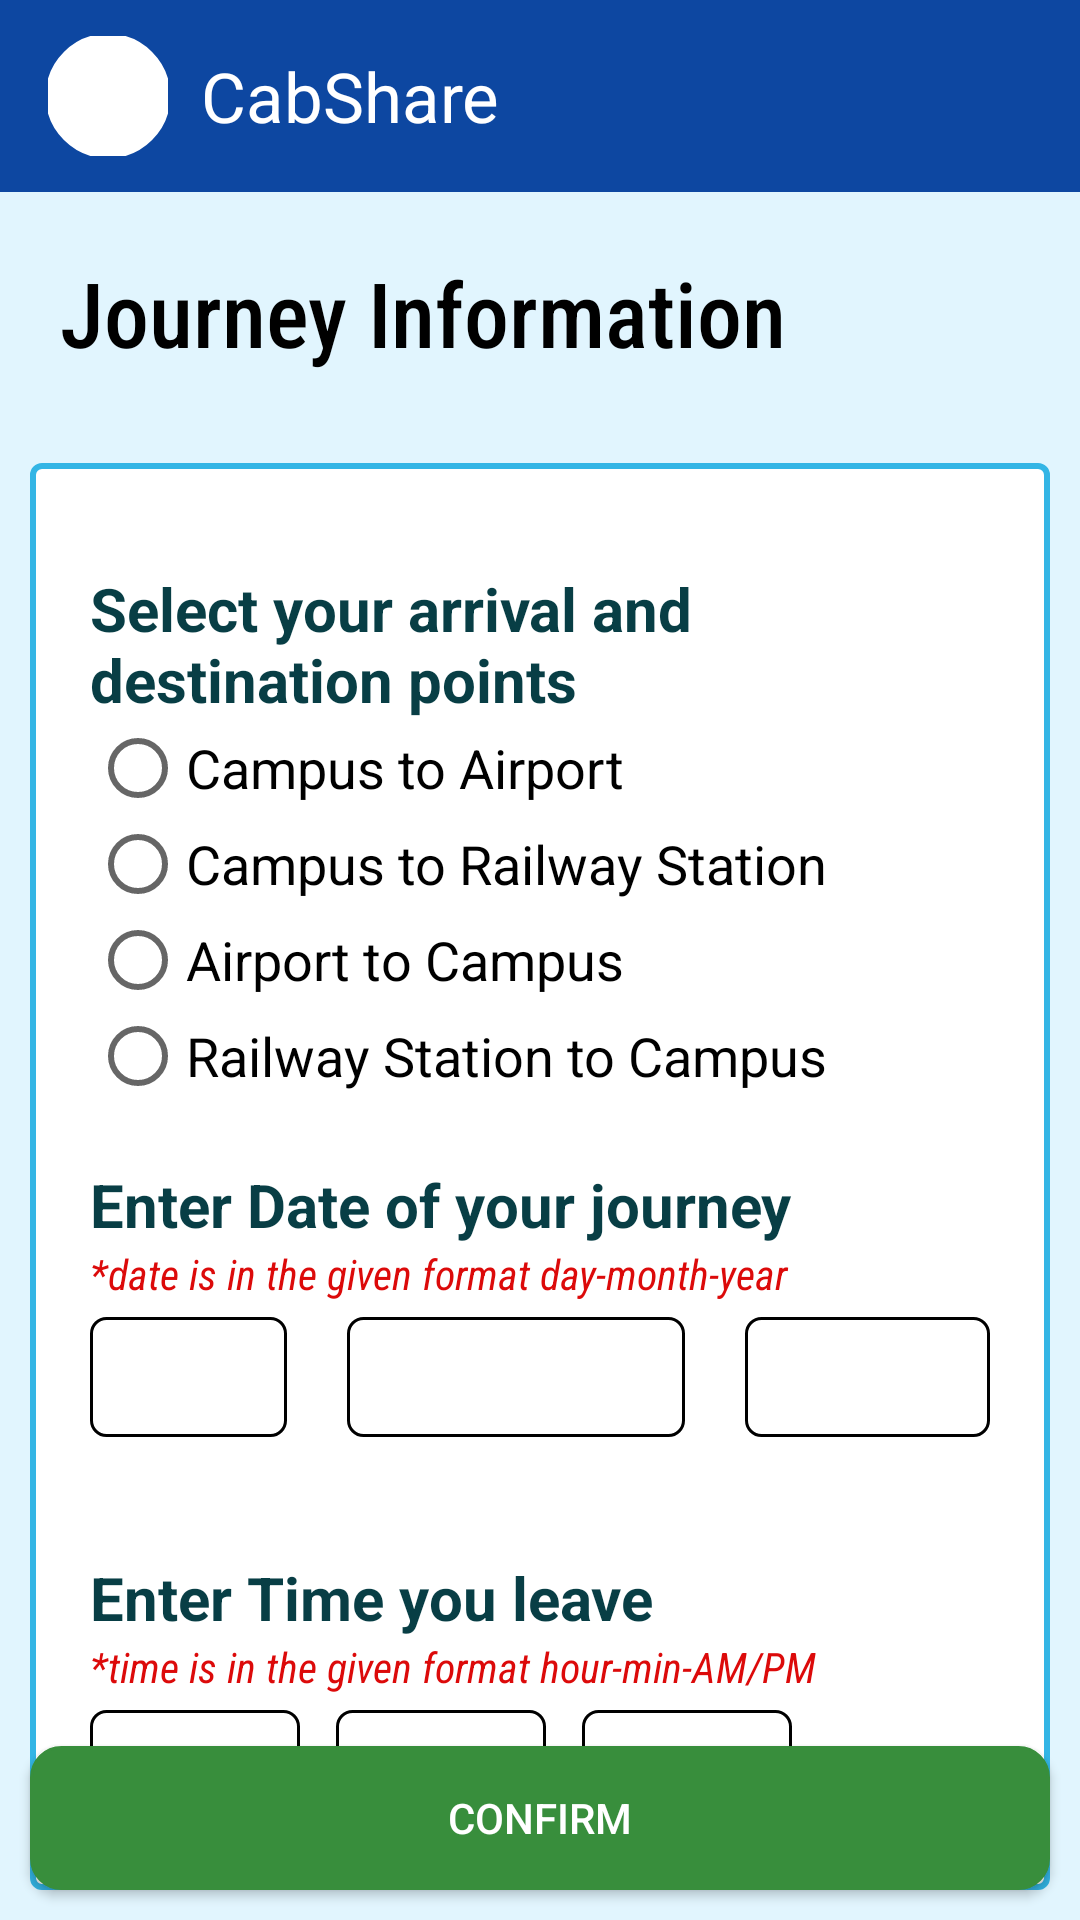

Produce the Android XML layout that renders to this screen, including the resource entries it uses.
<!-- AndroidManifest.xml: application theme AppTheme -->
<!-- res/layout/fragment_add_ride.xml -->
<RelativeLayout xmlns:android="http://schemas.android.com/apk/res/android"
    xmlns:tools="http://schemas.android.com/tools"
    android:layout_width="match_parent"
    android:layout_height="match_parent"
    android:background="#E1F5FE"
    tools:context="Fragments.AddRideFragment">

    <com.google.android.material.appbar.AppBarLayout
        android:layout_width="match_parent"
        android:layout_height="wrap_content"
        android:id="@+id/bar"
        android:background="@color/colorPrimary"
        >
        <androidx.appcompat.widget.Toolbar
            android:layout_width="match_parent"
            android:layout_height="wrap_content"
            android:id="@+id/toolbar"
            android:padding="12dp"
            android:background="@color/colorPrimary">
            <ImageView
                android:layout_width="40dp"
                android:layout_height="40dp"
                android:src="@drawable/ic_launcher_yourrides_foreground"
                android:background="@drawable/image_circle"/>
            <TextView
                android:layout_width="wrap_content"
                android:layout_height="match_parent"
                android:layout_marginLeft="15dp"
                android:text="CabShare"
                android:textSize="23dp"
                android:textColor="@color/colorWhite"/>
        </androidx.appcompat.widget.Toolbar>
    </com.google.android.material.appbar.AppBarLayout>

    <TextView
        android:id="@+id/heading"
        android:layout_width="match_parent"
        android:layout_height="wrap_content"
        android:text="Journey Information"
        android:layout_margin="20dp"
        android:textSize="30dp"
        android:fontFamily="sans-serif-condensed-medium"
        android:textColor="@color/colorBlack"
        android:layout_below="@+id/bar"/>

    <TextView
        android:layout_below="@+id/linearLayout"
        android:id="@+id/imp"
        android:layout_width="match_parent"
        android:layout_height="wrap_content"
        android:text="*Fill all the Entries"
        android:textColor="@color/colorRed"
        android:visibility="gone"
        android:background="@drawable/background1"
        android:textStyle="bold|italic"
        android:textSize="15dp"
        android:layout_marginLeft="10dp"
        android:layout_marginRight="10dp"/>

    <LinearLayout
        android:layout_width="match_parent"
        android:layout_height="wrap_content"
        android:id="@+id/linearLayout"
        android:orientation="vertical"
        android:layout_below="@+id/heading"
        android:background="@drawable/background1"
        android:layout_margin="10dp">
        <TextView
            android:layout_width="match_parent"
            android:layout_height="wrap_content"
            android:text="Select your arrival and destination points"
            android:textStyle="bold"
            android:textSize="20dp"
            android:textColor="@color/colorAccent"
            android:layout_marginLeft="10dp"
            android:layout_marginRight="10dp"
            android:layout_marginTop="25dp"/>
        <RadioGroup
            android:id="@+id/radioGroup"
            android:layout_width="match_parent"
            android:layout_height="wrap_content"
            android:layout_marginLeft="10dp"
            android:layout_marginRight="10dp"
            android:layout_marginBottom="20dp"
            android:orientation="vertical">
            <RadioButton
                android:id="@+id/campusToAirport"
                android:layout_width="wrap_content"
                android:layout_height="match_parent"
                android:layout_weight="0.1"
                android:textSize="18dp"
                android:text="Campus to Airport"/>
            <RadioButton
                android:id="@+id/campusToRailwayStation"
                android:layout_width="wrap_content"
                android:layout_height="match_parent"
                android:layout_weight="0.1"
                android:textSize="18dp"
                android:text="Campus to Railway Station"/>
            <RadioButton
                android:id="@+id/airportToCampus"
                android:layout_width="wrap_content"
                android:layout_height="match_parent"
                android:layout_weight="0.1"
                android:textSize="18dp"
                android:text="Airport to Campus"/>
            <RadioButton
                android:id="@+id/railwayStationToCampus"
                android:layout_width="wrap_content"
                android:layout_height="match_parent"
                android:layout_weight="0.1"
                android:textSize="18dp"
                android:text="Railway Station to Campus"/>
        </RadioGroup>

        <TextView
            android:layout_width="match_parent"
            android:layout_height="wrap_content"
            android:text="Enter Date of your journey"
            android:textStyle="bold"
            android:textColor="@color/colorAccent"
            android:textSize="20dp"
            android:layout_marginLeft="10dp"/>

        <TextView
            android:layout_width="match_parent"
            android:layout_height="wrap_content"
            android:textColor="@color/colorRed"
            android:textSize="14dp"
            android:text="*date is in the given format day-month-year"
            android:fontFamily="sans-serif-condensed"
            android:textStyle="italic"
            android:layout_marginLeft="10dp"/>

        <LinearLayout
            android:layout_width="match_parent"
            android:layout_height="wrap_content"
            android:orientation="horizontal">

            <Spinner
                android:id="@+id/btn_day"
                android:layout_width="50dp"
                android:background="@drawable/linearlayout_background"
                android:layout_height="40dp"
                android:layout_weight="1"
                android:layout_marginRight="10dp"
                android:layout_marginLeft="10dp"
                android:layout_marginTop="5dp"
                android:layout_marginBottom="40dp"/>
            <Spinner
                android:id="@+id/btn_month"
                android:layout_weight="4"
                android:layout_width="50dp"
                android:background="@drawable/linearlayout_background"
                android:layout_height="40dp"
                android:layout_marginRight="10dp"
                android:layout_marginLeft="10dp"
                android:layout_marginTop="5dp"
                android:layout_marginBottom="40dp"/>
            <Spinner
                android:id="@+id/btn_year"
                android:layout_weight="2"
                android:layout_width="50dp"
                android:background="@drawable/linearlayout_background"
                android:layout_height="40dp"
                android:layout_marginRight="10dp"
                android:layout_marginLeft="10dp"
                android:layout_marginTop="5dp"
                android:layout_marginBottom="40dp"/>

        </LinearLayout>

        <TextView
            android:layout_width="match_parent"
            android:layout_height="wrap_content"
            android:text="Enter Time you leave"
            android:textColor="@color/colorAccent"
            android:textSize="20dp"
            android:textStyle="bold"
            android:layout_marginLeft="10dp"/>
        <TextView
            android:layout_width="match_parent"
            android:layout_height="wrap_content"
            android:textColor="@color/colorRed"
            android:textSize="14dp"
            android:text="*time is in the given format hour-min-AM/PM"
            android:fontFamily="sans-serif-condensed"
            android:textStyle="italic"
            android:layout_marginLeft="10dp"/>

        <LinearLayout
            android:layout_width="match_parent"
            android:layout_height="wrap_content"
            android:orientation="horizontal">

        <Spinner
            android:id="@+id/btn_hour"
            android:layout_width="70dp"
            android:background="@drawable/linearlayout_background"
            android:layout_height="40dp"
            android:layout_marginRight="10dp"
            android:layout_marginLeft="10dp"
            android:layout_marginTop="5dp"
            android:layout_marginBottom="40dp"/>
            <Spinner
                android:id="@+id/btn_min"
                android:layout_width="70dp"
                android:background="@drawable/linearlayout_background"
                android:layout_height="40dp"
                android:layout_marginRight="10dp"
                android:layout_marginLeft="2dp"
                android:layout_marginTop="5dp"
                android:layout_marginBottom="40dp"/>

        <Spinner
            android:id="@+id/btn_ampm"
            android:layout_width="70dp"
            android:background="@drawable/linearlayout_background"
            android:layout_height="40dp"
            android:layout_marginRight="10dp"
            android:layout_marginLeft="2dp"
            android:layout_marginTop="5dp"
            android:layout_marginBottom="40dp"/>
        </LinearLayout>

    </LinearLayout>
    <Button
        android:id="@+id/confirm"
        android:layout_width="match_parent"
        android:layout_height="wrap_content"
        android:layout_margin="10dp"
        android:background="@drawable/button_background"
        android:text="Confirm"
        android:backgroundTint="#388E3C"
        android:layout_alignParentBottom="true"
        android:textColor="@color/colorWhite"/>

</RelativeLayout>
<!-- resources referenced by this layout -->
<resources>
  <color name="colorAccent">#083E45</color>
  <color name="colorBlack">#000000</color>
  <color name="colorPrimary">#0D47A1</color>
  <color name="colorRed">#DC0A0A</color>
  <color name="colorWhite">#ffffff</color>
  <!-- drawable background1 (drawable) -->
  <?xml version="1.0" encoding="utf-8"?>
  <shape xmlns:android="http://schemas.android.com/apk/res/android"
      android:shape="rectangle" >
      <solid android:color="#FFFFFF"/>
      <stroke android:width="2dp" android:color="@android:color/holo_blue_light"/>
      <corners android:radius="3dp"/>
      <padding android:top="10dp"
          android:bottom="10dp"
          android:left="10dp"
          android:right="10dp"/>
  </shape>
  <!-- drawable button_background (drawable) -->
  <?xml version="1.0" encoding="utf-8"?>
  <shape xmlns:android="http://schemas.android.com/apk/res/android"
      android:shape="rectangle">
      <corners android:radius="10dp"/>
      <solid android:color="@color/colorPrimary"/>
      <stroke android:width="1dp"
          android:color="@color/colorAccent"/>
  
  </shape>
  <!-- drawable image_circle (drawable) -->
  <?xml version="1.0" encoding="utf-8"?>
  <shape xmlns:android="http://schemas.android.com/apk/res/android"
      android:innerRadius="0dp"
      android:shape="ring"
      android:useLevel="false"
      android:thicknessRatio="1.9">
      <solid android:color="@android:color/white" />
      <stroke android:width="10dp"
          android:color="@android:color/white"/>
  
  </shape>
  <!-- drawable linearlayout_background (drawable) -->
  <?xml version="1.0" encoding="utf-8"?>
  <shape xmlns:android="http://schemas.android.com/apk/res/android"
      android:shape="rectangle">
      <corners android:radius="5dp"/>
      <stroke android:color="@android:color/black" android:width="1dp"/>
  
  </shape>
  <style name="AppTheme" parent="Theme.AppCompat.Light.NoActionBar">
          
          <item name="colorPrimary">@android:color/primary_text_dark</item>
          <item name="colorPrimaryDark">@color/colorPrimaryDark</item>
          <item name="colorAccent">@color/colorAccent</item>
      </style>
  <color name="colorPrimaryDark">#092140</color>
</resources>
